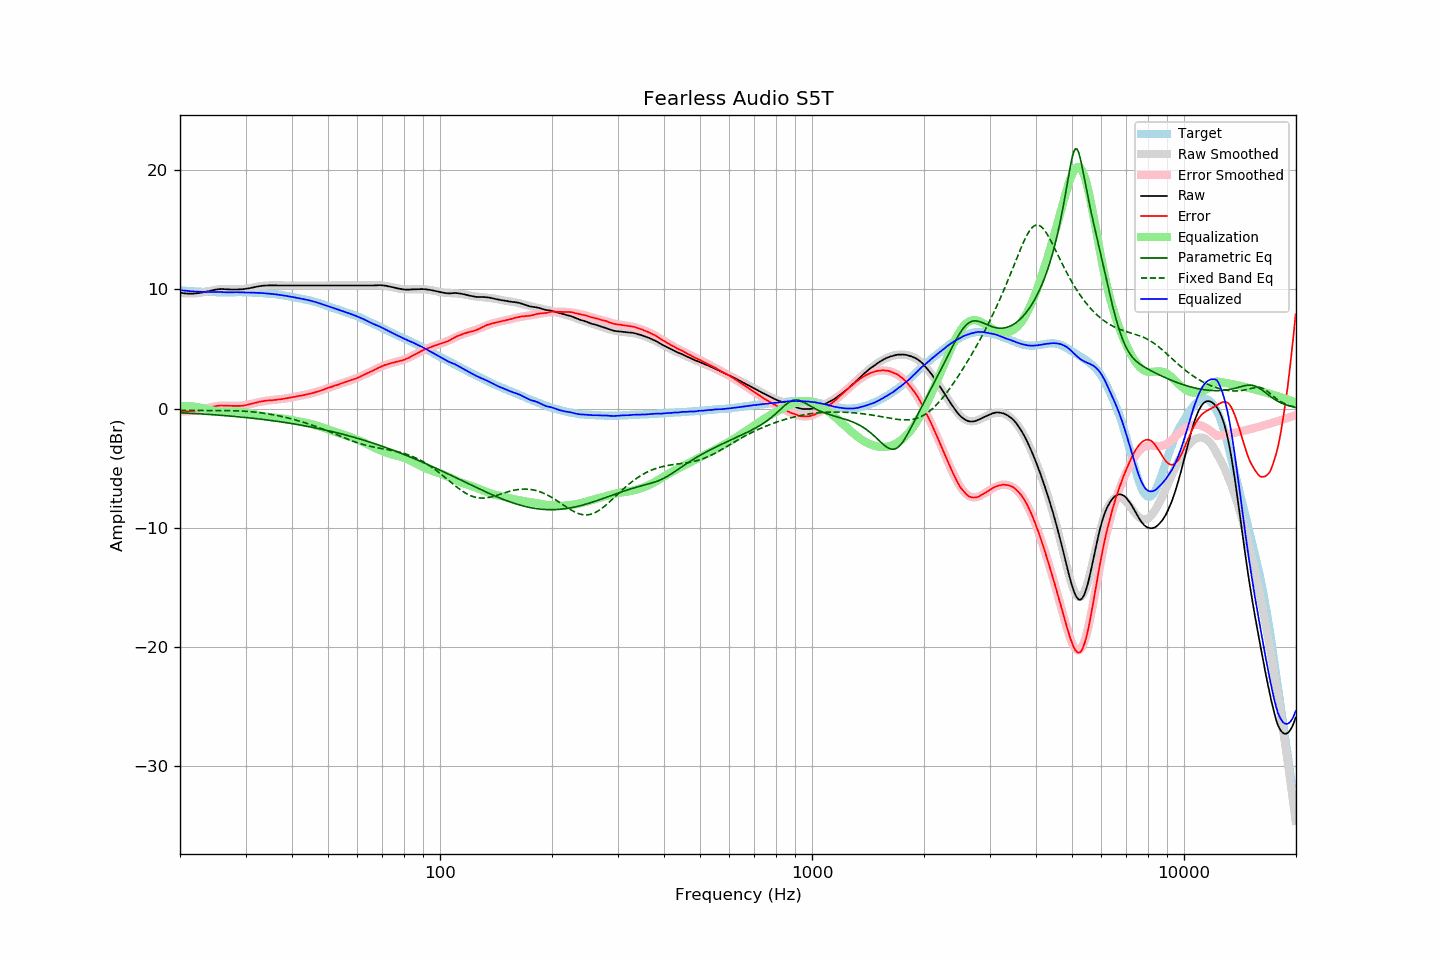

Values plotted in this chart, from the file beside it:
frequency, raw, error, smoothed, error_smoothed, equalization, parametric_eq, fixed_band_eq, equalized_raw, equalized_smoothed, target
20.00, 9.73, -0.20, 9.72, -0.22, 0.22, -0.34, -0.13, 9.95, 9.94, 9.94
20.20, 9.71, -0.21, 9.70, -0.22, 0.22, -0.35, -0.13, 9.94, 9.93, 9.93
20.40, 9.69, -0.22, 9.69, -0.22, 0.22, -0.35, -0.13, 9.92, 9.91, 9.91
20.61, 9.67, -0.23, 9.68, -0.22, 0.22, -0.36, -0.14, 9.90, 9.90, 9.90
20.81, 9.66, -0.22, 9.67, -0.22, 0.22, -0.37, -0.14, 9.88, 9.89, 9.88
21.02, 9.65, -0.22, 9.66, -0.21, 0.21, -0.37, -0.14, 9.87, 9.88, 9.87
21.23, 9.65, -0.21, 9.66, -0.21, 0.21, -0.38, -0.14, 9.86, 9.87, 9.86
21.44, 9.65, -0.22, 9.66, -0.20, 0.20, -0.39, -0.14, 9.85, 9.86, 9.87
21.66, 9.65, -0.20, 9.66, -0.18, 0.18, -0.40, -0.14, 9.84, 9.85, 9.85
21.87, 9.66, -0.18, 9.67, -0.17, 0.17, -0.40, -0.14, 9.83, 9.84, 9.85
22.09, 9.67, -0.15, 9.68, -0.15, 0.15, -0.41, -0.14, 9.83, 9.83, 9.83
22.31, 9.68, -0.14, 9.69, -0.13, 0.13, -0.42, -0.14, 9.82, 9.82, 9.83
22.54, 9.70, -0.11, 9.71, -0.11, 0.11, -0.43, -0.14, 9.81, 9.82, 9.82
22.76, 9.72, -0.09, 9.73, -0.08, 0.08, -0.44, -0.14, 9.80, 9.81, 9.81
22.99, 9.75, -0.05, 9.76, -0.05, 0.05, -0.45, -0.14, 9.80, 9.81, 9.80
23.22, 9.77, -0.02, 9.78, -0.02, 0.02, -0.45, -0.14, 9.79, 9.80, 9.79
23.45, 9.80, 0.00, 9.81, 0.02, -0.02, -0.46, -0.14, 9.79, 9.80, 9.80
23.69, 9.84, 0.05, 9.84, 0.05, -0.05, -0.47, -0.14, 9.79, 9.79, 9.79
23.92, 9.87, 0.10, 9.87, 0.09, -0.09, -0.48, -0.15, 9.79, 9.79, 9.78
24.16, 9.90, 0.12, 9.90, 0.12, -0.12, -0.49, -0.15, 9.79, 9.78, 9.79
24.40, 9.93, 0.15, 9.93, 0.15, -0.15, -0.50, -0.15, 9.79, 9.78, 9.78
24.65, 9.95, 0.17, 9.95, 0.17, -0.17, -0.51, -0.15, 9.78, 9.78, 9.78
24.89, 9.98, 0.20, 9.97, 0.20, -0.20, -0.52, -0.15, 9.79, 9.78, 9.78
25.14, 10.00, 0.23, 9.99, 0.22, -0.22, -0.53, -0.15, 9.79, 9.77, 9.77
25.39, 10.02, 0.26, 10.00, 0.23, -0.23, -0.54, -0.15, 9.79, 9.77, 9.77
25.65, 10.03, 0.27, 10.01, 0.24, -0.24, -0.55, -0.15, 9.79, 9.77, 9.77
25.91, 10.03, 0.27, 10.02, 0.25, -0.25, -0.56, -0.15, 9.78, 9.77, 9.76
26.16, 10.03, 0.26, 10.02, 0.26, -0.26, -0.57, -0.15, 9.78, 9.77, 9.77
26.43, 10.02, 0.25, 10.02, 0.26, -0.26, -0.58, -0.16, 9.77, 9.77, 9.77
26.69, 10.01, 0.25, 10.02, 0.26, -0.26, -0.59, -0.16, 9.76, 9.77, 9.77
26.96, 10.01, 0.25, 10.02, 0.25, -0.25, -0.60, -0.16, 9.76, 9.77, 9.77
27.23, 10.00, 0.24, 10.01, 0.25, -0.25, -0.61, -0.16, 9.76, 9.77, 9.76
27.50, 10.00, 0.24, 10.01, 0.24, -0.24, -0.63, -0.17, 9.76, 9.77, 9.76
27.77, 10.00, 0.24, 10.01, 0.24, -0.24, -0.64, -0.17, 9.77, 9.77, 9.77
28.05, 10.00, 0.24, 10.00, 0.23, -0.23, -0.65, -0.17, 9.77, 9.77, 9.77
28.33, 10.00, 0.23, 10.00, 0.23, -0.23, -0.66, -0.18, 9.77, 9.77, 9.77
28.62, 10.00, 0.23, 10.01, 0.24, -0.24, -0.68, -0.18, 9.77, 9.77, 9.77
28.90, 10.01, 0.24, 10.01, 0.24, -0.24, -0.69, -0.19, 9.77, 9.77, 9.78
29.19, 10.01, 0.24, 10.02, 0.26, -0.26, -0.70, -0.20, 9.76, 9.77, 9.77
29.48, 10.02, 0.25, 10.04, 0.27, -0.27, -0.71, -0.20, 9.75, 9.77, 9.77
29.78, 10.04, 0.28, 10.05, 0.29, -0.29, -0.73, -0.21, 9.75, 9.76, 9.77
30.08, 10.06, 0.30, 10.07, 0.31, -0.31, -0.74, -0.22, 9.75, 9.76, 9.76
30.38, 10.08, 0.33, 10.09, 0.34, -0.34, -0.76, -0.23, 9.75, 9.76, 9.75
30.68, 10.10, 0.36, 10.11, 0.36, -0.36, -0.77, -0.24, 9.74, 9.75, 9.75
30.99, 10.13, 0.39, 10.14, 0.39, -0.39, -0.78, -0.25, 9.74, 9.74, 9.74
31.30, 10.16, 0.42, 10.16, 0.43, -0.43, -0.80, -0.26, 9.74, 9.74, 9.74
31.61, 10.19, 0.46, 10.19, 0.46, -0.46, -0.81, -0.28, 9.73, 9.73, 9.73
31.93, 10.21, 0.50, 10.21, 0.49, -0.49, -0.83, -0.29, 9.72, 9.72, 9.71
32.24, 10.24, 0.53, 10.24, 0.52, -0.52, -0.84, -0.31, 9.72, 9.71, 9.72
32.57, 10.26, 0.56, 10.26, 0.55, -0.55, -0.86, -0.32, 9.71, 9.70, 9.70
32.89, 10.29, 0.60, 10.28, 0.58, -0.58, -0.88, -0.34, 9.71, 9.70, 9.70
33.22, 10.30, 0.61, 10.30, 0.61, -0.61, -0.89, -0.36, 9.70, 9.69, 9.69
33.55, 10.32, 0.64, 10.31, 0.63, -0.63, -0.91, -0.38, 9.69, 9.68, 9.69
33.89, 10.33, 0.66, 10.32, 0.65, -0.65, -0.92, -0.40, 9.68, 9.67, 9.67
34.23, 10.33, 0.68, 10.33, 0.67, -0.67, -0.94, -0.42, 9.66, 9.66, 9.65
34.57, 10.34, 0.70, 10.34, 0.69, -0.69, -0.96, -0.44, 9.66, 9.65, 9.65
34.92, 10.34, 0.71, 10.34, 0.70, -0.70, -0.98, -0.46, 9.64, 9.64, 9.63
35.27, 10.34, 0.70, 10.35, 0.72, -0.72, -0.99, -0.49, 9.63, 9.63, 9.65
35.62, 10.34, 0.72, 10.35, 0.73, -0.73, -1.01, -0.51, 9.62, 9.62, 9.62
35.97, 10.34, 0.73, 10.34, 0.74, -0.74, -1.03, -0.54, 9.60, 9.60, 9.61
... 635 more rows
